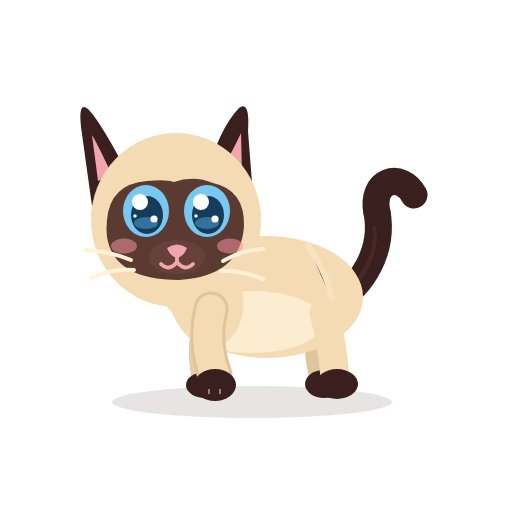
t = 0.00 s
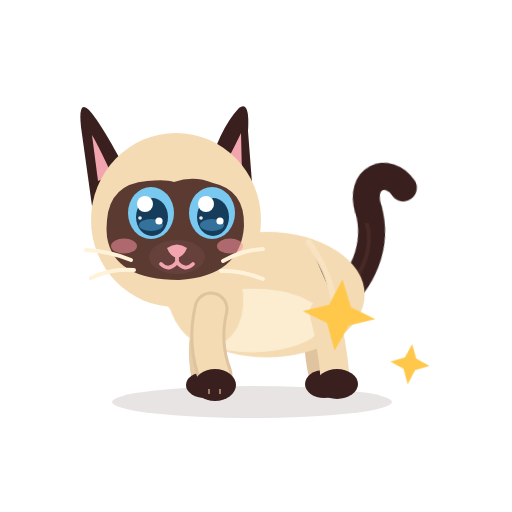
t = 0.95 s
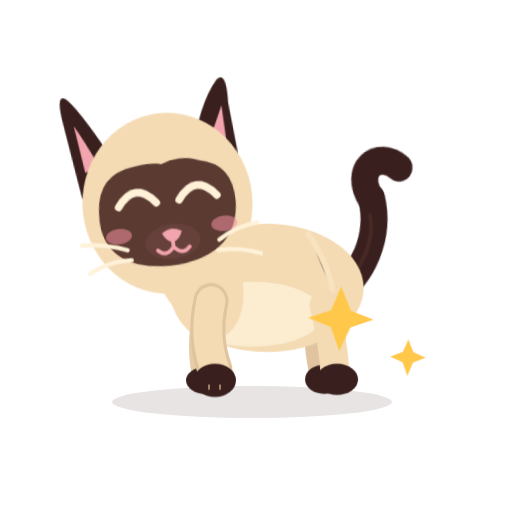
t = 1.88 s
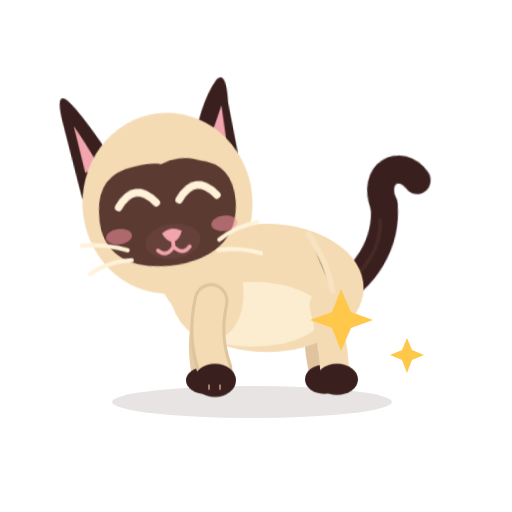
t = 2.87 s
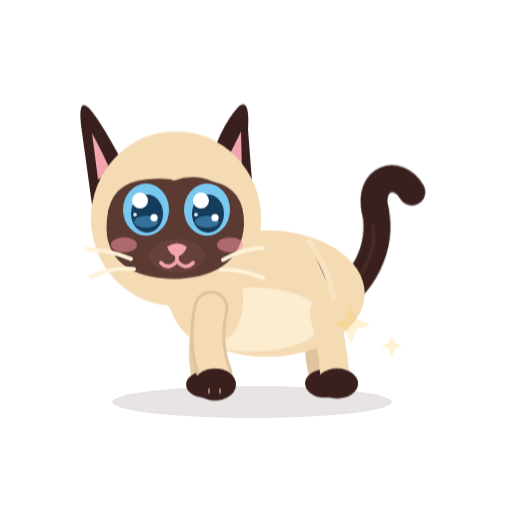
t = 3.59 s
t = 4.80 s: frame unchanged from t = 0.00 s, image omitted

The animated SVG that drew these frames (rendered in a browser with its animation timeline set to each time). Animation: 12 CSS @keyframes rules; one cycle of 4.80 s.

<?xml version="1.0" encoding="UTF-8"?>
<svg xmlns="http://www.w3.org/2000/svg" viewBox="0 0 512 512" width="512" height="512" role="img" aria-label="Azami · Corvée terminée">
<title>Azami · Corvée terminée</title><desc>Tout brille, elle bombe le torse, fière.</desc>
<style><![CDATA[
*{animation-fill-mode:both}
#character{transform-box:view-box;transform-origin:255px 402px}#core{transform-box:view-box;transform-origin:268px 330px}#neck{transform-box:view-box;transform-origin:196px 300px}#head{transform-box:view-box;transform-origin:178px 290px}#ear-left{transform-box:view-box;transform-origin:112px 170px}#ear-right{transform-box:view-box;transform-origin:231px 170px}#tail{transform-box:view-box;transform-origin:339px 296px}#tail-tip{transform-box:view-box;transform-origin:377px 214px}#eye-l{transform-box:view-box;transform-origin:146px 211px}#eye-r{transform-box:view-box;transform-origin:207px 211px}#pupils-l{transform-box:view-box;transform-origin:146px 211px}#pupils-r{transform-box:view-box;transform-origin:207px 211px}#mouth-open{transform-box:view-box;transform-origin:177px 262px}#blush{transform-box:view-box;transform-origin:177px 245px}#whiskers{transform-box:view-box;transform-origin:177px 262px}#front-near{transform-box:view-box;transform-origin:211px 312px}#front-far{transform-box:view-box;transform-origin:210px 312px}#back-near{transform-box:view-box;transform-origin:324px 316px}#back-far{transform-box:view-box;transform-origin:320px 316px}#Psparkle{transform-box:view-box;transform-origin:367.0px 331.0px}
#Psparkle{opacity:0}#eyes-blink{opacity:0}#eyes-happy{opacity:0}#mouth-open{opacity:0}
#Psparkle{animation:k-Psparkle 4.8s 1 both}
@keyframes k-Psparkle{0.0%{transform:translate(0px,0px) rotate(0deg) scale(1,1);opacity:0;animation-timing-function:linear}6.25%{transform:translate(0px,0px) rotate(0deg) scale(0.3,0.3);opacity:0;animation-timing-function:steps(1,end)}6.667%{transform:translate(0px,0px) rotate(0deg) scale(0.4,0.4);opacity:1;animation-timing-function:cubic-bezier(.34,1.56,.64,1)}12.5%{transform:translate(0px,0px) rotate(0deg) scale(1,1);opacity:1;animation-timing-function:linear}16.667%{transform:translate(0px,0px) rotate(0deg) scale(1,1);opacity:1;animation-timing-function:cubic-bezier(.34,1.56,.64,1)}20.833%{transform:translate(0px,0px) rotate(6deg) scale(1.15,1.15);opacity:1;animation-timing-function:cubic-bezier(.2,.8,.3,1)}27.083%{transform:translate(0px,0px) rotate(0deg) scale(1,1);opacity:1;animation-timing-function:linear}33.333%{transform:translate(0px,0px) rotate(0deg) scale(1,1);opacity:1;animation-timing-function:cubic-bezier(.34,1.56,.64,1)}37.5%{transform:translate(0px,0px) rotate(6deg) scale(1.15,1.15);opacity:1;animation-timing-function:cubic-bezier(.2,.8,.3,1)}43.75%{transform:translate(0px,0px) rotate(0deg) scale(1,1);opacity:1;animation-timing-function:linear}50.0%{transform:translate(0px,0px) rotate(0deg) scale(1,1);opacity:1;animation-timing-function:cubic-bezier(.34,1.56,.64,1)}54.167%{transform:translate(0px,0px) rotate(6deg) scale(1.15,1.15);opacity:1;animation-timing-function:cubic-bezier(.2,.8,.3,1)}60.417%{transform:translate(0px,0px) rotate(0deg) scale(1,1);opacity:1;animation-timing-function:linear}70.833%{transform:translate(0px,0px) rotate(0deg) scale(1,1);opacity:1;animation-timing-function:cubic-bezier(.5,0,.75,0)}75.0%{transform:translate(0px,0px) rotate(0deg) scale(0.5,0.5);opacity:0;animation-timing-function:linear}100.0%{transform:translate(0px,0px) rotate(0deg) scale(1,1);opacity:0;animation-timing-function:linear}}
#pupils-l{animation:k-pupils-l 4.8s 1 both}
@keyframes k-pupils-l{0.0%{transform:translate(0px,0px) rotate(0deg) scale(1,1);opacity:1;animation-timing-function:linear}8.333%{transform:translate(0px,0px) rotate(0deg) scale(1,1);opacity:1;animation-timing-function:cubic-bezier(.2,.8,.3,1)}10.417%{transform:translate(5px,2px) rotate(0deg) scale(1,1);opacity:1;animation-timing-function:linear}27.083%{transform:translate(5px,2px) rotate(0deg) scale(1,1);opacity:1;animation-timing-function:cubic-bezier(.2,.8,.3,1)}29.583%{transform:translate(0px,0px) rotate(0deg) scale(1,1);opacity:1;animation-timing-function:linear}100.0%{transform:translate(0px,0px) rotate(0deg) scale(1,1);opacity:1;animation-timing-function:linear}}
#pupils-r{animation:k-pupils-r 4.8s 1 both}
@keyframes k-pupils-r{0.0%{transform:translate(0px,0px) rotate(0deg) scale(1,1);opacity:1;animation-timing-function:linear}8.333%{transform:translate(0px,0px) rotate(0deg) scale(1,1);opacity:1;animation-timing-function:cubic-bezier(.2,.8,.3,1)}10.417%{transform:translate(5px,2px) rotate(0deg) scale(1,1);opacity:1;animation-timing-function:linear}27.083%{transform:translate(5px,2px) rotate(0deg) scale(1,1);opacity:1;animation-timing-function:cubic-bezier(.2,.8,.3,1)}29.583%{transform:translate(0px,0px) rotate(0deg) scale(1,1);opacity:1;animation-timing-function:linear}100.0%{transform:translate(0px,0px) rotate(0deg) scale(1,1);opacity:1;animation-timing-function:linear}}
#character{animation:k-character 4.8s 1 both}
@keyframes k-character{0.0%{transform:translate(0px,0px) rotate(0deg) scale(1,1);opacity:1;animation-timing-function:linear}29.167%{transform:translate(0px,0px) rotate(0deg) scale(1,1);opacity:1;animation-timing-function:cubic-bezier(.5,0,.75,0)}31.25%{transform:translate(0px,0px) rotate(0deg) scale(1.03,0.96);opacity:1;animation-timing-function:cubic-bezier(.34,1.56,.64,1)}37.5%{transform:translate(0px,-4px) rotate(0deg) scale(1,1.04);opacity:1;animation-timing-function:linear}66.667%{transform:translate(0px,-4px) rotate(0deg) scale(1,1.04);opacity:1;animation-timing-function:cubic-bezier(.5,0,.75,0)}75.0%{transform:translate(0px,0px) rotate(0deg) scale(1,1);opacity:1;animation-timing-function:linear}100.0%{transform:translate(0px,0px) rotate(0deg) scale(1,1);opacity:1;animation-timing-function:linear}}
#head{animation:k-head 4.8s 1 both}
@keyframes k-head{0.0%{transform:translate(0px,0px) rotate(0deg) scale(1,1);opacity:1;animation-timing-function:linear}29.167%{transform:translate(0px,0px) rotate(0deg) scale(1,1);opacity:1;animation-timing-function:cubic-bezier(.34,1.56,.64,1)}35.417%{transform:translate(0px,-6px) rotate(-7deg) scale(1,1);opacity:1;animation-timing-function:linear}64.583%{transform:translate(0px,-6px) rotate(-7deg) scale(1,1);opacity:1;animation-timing-function:cubic-bezier(.5,0,.75,0)}72.917%{transform:translate(0px,0px) rotate(0deg) scale(1,1);opacity:1;animation-timing-function:linear}100.0%{transform:translate(0px,0px) rotate(0deg) scale(1,1);opacity:1;animation-timing-function:linear}}
#eye-l{animation:k-eye-l 4.8s 1 both}
@keyframes k-eye-l{0.0%{transform:translate(0px,0px) rotate(0deg) scale(1,1);opacity:1;animation-timing-function:linear}32.5%{transform:translate(0px,0px) rotate(0deg) scale(1,1);opacity:1;animation-timing-function:cubic-bezier(.5,0,.75,0)}33.333%{transform:translate(0px,0px) rotate(0deg) scale(1.03,0.3);opacity:1;animation-timing-function:steps(1,end)}33.75%{transform:translate(0px,0px) rotate(0deg) scale(1.03,0.1);opacity:0;animation-timing-function:linear}64.583%{transform:translate(0px,0px) rotate(0deg) scale(1.03,0.1);opacity:0;animation-timing-function:steps(1,end)}65.0%{transform:translate(0px,0px) rotate(0deg) scale(1.04,0.4);opacity:1;animation-timing-function:cubic-bezier(.34,1.56,.64,1)}67.5%{transform:translate(0px,0px) rotate(0deg) scale(1,1);opacity:1;animation-timing-function:linear}100.0%{transform:translate(0px,0px) rotate(0deg) scale(1,1);opacity:1;animation-timing-function:linear}}
#eye-r{animation:k-eye-r 4.8s 1 both}
@keyframes k-eye-r{0.0%{transform:translate(0px,0px) rotate(0deg) scale(1,1);opacity:1;animation-timing-function:linear}32.5%{transform:translate(0px,0px) rotate(0deg) scale(1,1);opacity:1;animation-timing-function:cubic-bezier(.5,0,.75,0)}33.333%{transform:translate(0px,0px) rotate(0deg) scale(1.03,0.3);opacity:1;animation-timing-function:steps(1,end)}33.75%{transform:translate(0px,0px) rotate(0deg) scale(1.03,0.1);opacity:0;animation-timing-function:linear}64.583%{transform:translate(0px,0px) rotate(0deg) scale(1.03,0.1);opacity:0;animation-timing-function:steps(1,end)}65.0%{transform:translate(0px,0px) rotate(0deg) scale(1.04,0.4);opacity:1;animation-timing-function:cubic-bezier(.34,1.56,.64,1)}67.5%{transform:translate(0px,0px) rotate(0deg) scale(1,1);opacity:1;animation-timing-function:linear}100.0%{transform:translate(0px,0px) rotate(0deg) scale(1,1);opacity:1;animation-timing-function:linear}}
#eyes-happy{animation:k-eyes-happy 4.8s 1 both}
@keyframes k-eyes-happy{0.0%{transform:translate(0px,0px) rotate(0deg) scale(1,1);opacity:0;animation-timing-function:linear}33.333%{transform:translate(0px,0px) rotate(0deg) scale(1,1);opacity:0;animation-timing-function:steps(1,end)}33.75%{transform:translate(0px,0px) rotate(0deg) scale(1,1);opacity:1;animation-timing-function:steps(1,end)}65.0%{transform:translate(0px,0px) rotate(0deg) scale(1,1);opacity:0;animation-timing-function:steps(1,end)}100.0%{transform:translate(0px,0px) rotate(0deg) scale(1,1);opacity:0;animation-timing-function:linear}}
#tail-tip{animation:k-tail-tip 4.8s 1 both}
@keyframes k-tail-tip{0.0%{transform:translate(0px,0px) rotate(0deg) scale(1,1);opacity:1;animation-timing-function:linear}29.167%{transform:translate(0px,0px) rotate(0deg) scale(1,1);opacity:1;animation-timing-function:cubic-bezier(.34,1.56,.64,1)}35.417%{transform:translate(0px,0px) rotate(-18deg) scale(1,1);opacity:1;animation-timing-function:cubic-bezier(.45,0,.55,1)}66.667%{transform:translate(0px,0px) rotate(-14.4deg) scale(1,1);opacity:1;animation-timing-function:cubic-bezier(.2,.8,.3,1)}73.958%{transform:translate(0px,0px) rotate(0deg) scale(1,1);opacity:1;animation-timing-function:linear}79.167%{transform:translate(0px,0px) rotate(0deg) scale(1,1);opacity:1;animation-timing-function:cubic-bezier(.5,0,.75,0)}81.25%{transform:translate(0px,0px) rotate(-20deg) scale(1,1);opacity:1;animation-timing-function:cubic-bezier(.34,1.56,.64,1)}85.417%{transform:translate(0px,0px) rotate(10.0deg) scale(1,1);opacity:1;animation-timing-function:cubic-bezier(.2,.8,.3,1)}91.667%{transform:translate(0px,0px) rotate(0deg) scale(1,1);opacity:1;animation-timing-function:linear}100.0%{transform:translate(0px,0px) rotate(0deg) scale(1,1);opacity:1;animation-timing-function:linear}}
#core{animation:c-core 2.4s 2 both}
@keyframes c-core{0.0%{transform:translate(0px,0px) rotate(0deg) scale(1,1);opacity:1;animation-timing-function:cubic-bezier(.45,0,.55,1)}47.0%{transform:translate(0px,-1.5px) rotate(0deg) scale(1.018,1.03);opacity:1;animation-timing-function:cubic-bezier(.45,0,.55,1)}100.0%{transform:translate(0px,0px) rotate(0deg) scale(1,1);opacity:1;animation-timing-function:cubic-bezier(.45,0,.55,1)}}
#neck{animation:c-neck 2.4s 2 both}
@keyframes c-neck{0.0%{transform:translate(0px,0px) rotate(0deg) scale(1,1);opacity:1;animation-timing-function:cubic-bezier(.45,0,.55,1)}47.0%{transform:translate(0px,-1.8px) rotate(0deg) scale(1,1);opacity:1;animation-timing-function:cubic-bezier(.45,0,.55,1)}100.0%{transform:translate(0px,0px) rotate(0deg) scale(1,1);opacity:1;animation-timing-function:cubic-bezier(.45,0,.55,1)}}
#tail{animation:c-tail 4.8s 1 both}
@keyframes c-tail{0.0%{transform:translate(0px,0px) rotate(0deg) scale(1,1);opacity:1;animation-timing-function:cubic-bezier(.45,0,.55,1)}28.0%{transform:translate(0px,0px) rotate(-7deg) scale(1,1);opacity:1;animation-timing-function:cubic-bezier(.45,0,.55,1)}58.0%{transform:translate(0px,0px) rotate(5deg) scale(1,1);opacity:1;animation-timing-function:cubic-bezier(.45,0,.55,1)}80.0%{transform:translate(0px,0px) rotate(-2deg) scale(1,1);opacity:1;animation-timing-function:cubic-bezier(.45,0,.55,1)}100.0%{transform:translate(0px,0px) rotate(0deg) scale(1,1);opacity:1;animation-timing-function:cubic-bezier(.45,0,.55,1)}}
@media(prefers-reduced-motion:reduce){*{animation:none!important}}
]]></style>


<g id="ground-shadow"><ellipse cx="252" cy="402" rx="140" ry="16" fill="#39201E" opacity=".12"/></g>
<g id="character">
  <g id="tail">
    <path d="M334 302 C363 286 384 250 377 212" stroke="#39201E" stroke-width="27" stroke-linecap="round" fill="none"/>
    <path d="M336 302 C365 279 379 251 374 226" stroke="#6B403A" stroke-width="4" stroke-linecap="round" fill="none" opacity=".28"/>
    <g id="tail-tip"><path d="M377 213 C370 180 401 171 414 195" stroke="#39201E" stroke-width="27" stroke-linecap="round" fill="none"/></g>
  </g>
  <g id="back-far"><path d="M320 313 Q314 343 322 376" stroke="#DFC49F" stroke-width="26" fill="none" stroke-linecap="round"/><ellipse cx="324" cy="384" rx="19" ry="14" fill="#39201E"/></g>
  <g id="front-far"><path d="M210 309 Q198 344 205 377" stroke="#E6CCA7" stroke-width="27" fill="none" stroke-linecap="round"/><ellipse cx="205" cy="385" rx="19" ry="13" fill="#39201E"/></g>
  <g id="core">
    <ellipse cx="267" cy="297" rx="96" ry="61" fill="#F4DBB4"/>
    <ellipse cx="252" cy="322" rx="71" ry="31" fill="#FFF2D9" opacity=".78"/>
    <ellipse cx="206" cy="296" rx="37" ry="51" transform="rotate(-12 206 296)" fill="#F4DBB4"/>
    <path d="M308 246 Q328 274 332 300" stroke="#F9E4C3" stroke-width="6" opacity=".8" stroke-linecap="round"/>
  </g>
  <g id="back-near"><path d="M324 313 Q332 342 335 377" stroke="#F4DBB4" stroke-width="29" fill="none" stroke-linecap="round"/><ellipse cx="337" cy="384" rx="21" ry="15" fill="#39201E"/></g>
  <g id="neck"><ellipse cx="196" cy="276" rx="39" ry="51" transform="rotate(-10 196 276)" fill="#F4DBB4"/></g>
  <g id="head">
    <g id="ear-left"><path d="M130 178 Q102 124 89 110 Q78 99 81 127 L92 206Z" fill="#39201E"/><path d="M112 175 Q98 145 92 135 L98 181Z" fill="#F2A5AF"/></g>
    <g id="ear-right"><path d="M206 177 Q219 129 239 108 Q250 100 248 131 L253 196Z" fill="#39201E"/><path d="M220 174 Q235 146 241 133 L242 176Z" fill="#F2A5AF"/></g>
    <ellipse cx="176" cy="220" rx="85" ry="87" fill="#F4DBB4"/>
    <path d="M107 220 Q110 184 147 181 Q166 179 174 182 Q194 175 213 183 Q245 190 244 226 Q241 276 179 280 Q114 280 107 237 Q106 229 107 220Z" fill="#5A3A31"/>
    <g id="blush"><ellipse cx="124" cy="246" rx="13" ry="7.5" fill="#F48FA0" opacity=".55"/><ellipse cx="230" cy="246" rx="13" ry="7.5" fill="#F48FA0" opacity=".55"/></g>
    <g id="eye-l"><g transform="translate(146 211)"><g id="pupils-l"><ellipse rx="23" ry="26" fill="#78C8F0"/><ellipse cx="1" cy="4" rx="16" ry="19" fill="#163C5C"/>
      <ellipse cx="0" cy="12" rx="12" ry="6" fill="#4E9FCF" opacity=".55"/><circle cx="-6" cy="-9" r="8" fill="#FFFFFF"/><circle cx="8" cy="8" r="3.6" fill="#FFFFFF"/><circle cx="-11" cy="5" r="1.8" fill="#FFFFFF" opacity=".9"/></g></g></g>
    <g id="eye-r"><g transform="translate(207 211)"><g id="pupils-r"><ellipse rx="23" ry="26" fill="#78C8F0"/><ellipse cx="1" cy="4" rx="16" ry="19" fill="#163C5C"/>
      <ellipse cx="0" cy="12" rx="12" ry="6" fill="#4E9FCF" opacity=".55"/><circle cx="-6" cy="-9" r="8" fill="#FFFFFF"/><circle cx="8" cy="8" r="3.6" fill="#FFFFFF"/><circle cx="-11" cy="5" r="1.8" fill="#FFFFFF" opacity=".9"/></g></g></g>
    <g id="eyes-blink"><path d="M126 213 Q146 219 166 213 M187 213 Q207 219 228 213" stroke="#FFF2D9" stroke-width="7" stroke-linecap="round" fill="none"/></g>
    <g id="eyes-happy"><path d="M127 218 Q146 194 165 218 M188 218 Q207 194 226 218" stroke="#FFF2D9" stroke-width="7.5" stroke-linecap="round" fill="none"/></g>
    <ellipse cx="177" cy="257" rx="28" ry="17" fill="#66403B"/>
    <path d="M167 248 Q177 241 187 248 Q184 256 177 258 Q170 256 167 248Z" fill="#F2A5AF"/>
    <g id="mouth-smile" stroke="#F2A5AF" stroke-width="3.8" stroke-linecap="round" fill="none"><path d="M177 257 V262 M177 262 Q169 272 161 264 M177 262 Q185 272 193 264"/></g>
    <g id="mouth-open"><ellipse cx="177" cy="268" rx="11" ry="13" fill="#8F4357"/><path d="M170 274 Q177 266 184 274 Q177 281 170 274Z" fill="#F6A2B0"/></g>
    <g id="whiskers" stroke="#FFF2D9" stroke-width="4" stroke-linecap="round" fill="none"><path d="M131 260 Q109 251 86 250 M134 270 Q111 268 91 278 M223 261 Q242 250 263 249 M221 271 Q241 270 263 279"/></g>
  </g>
  <g id="front-near"><path d="M211 309 Q203 343 215 375" stroke="#DFC49F" stroke-width="35" fill="none" stroke-linecap="round"/><path d="M211 309 Q203 343 215 375" stroke="#F4DBB4" stroke-width="29" fill="none" stroke-linecap="round"/><ellipse cx="215" cy="385" rx="21" ry="16" fill="#39201E"/><path d="M209 389 L209 394 M220 389 L220 394" stroke="#F2C8A5" stroke-width="2" opacity=".56"/></g>
</g>
<g id="Psparkle"><g id="prop-sparkle"><path d="M341 289l10 23 22 8 -22 8 -10 23 -9 -23 -22 -8 22 -8Z M407 338l5 12 12 5 -12 5 -5 13 -5 -13 -12 -5 12 -5Z" fill="#FFC84B" /></g></g>

</svg>
